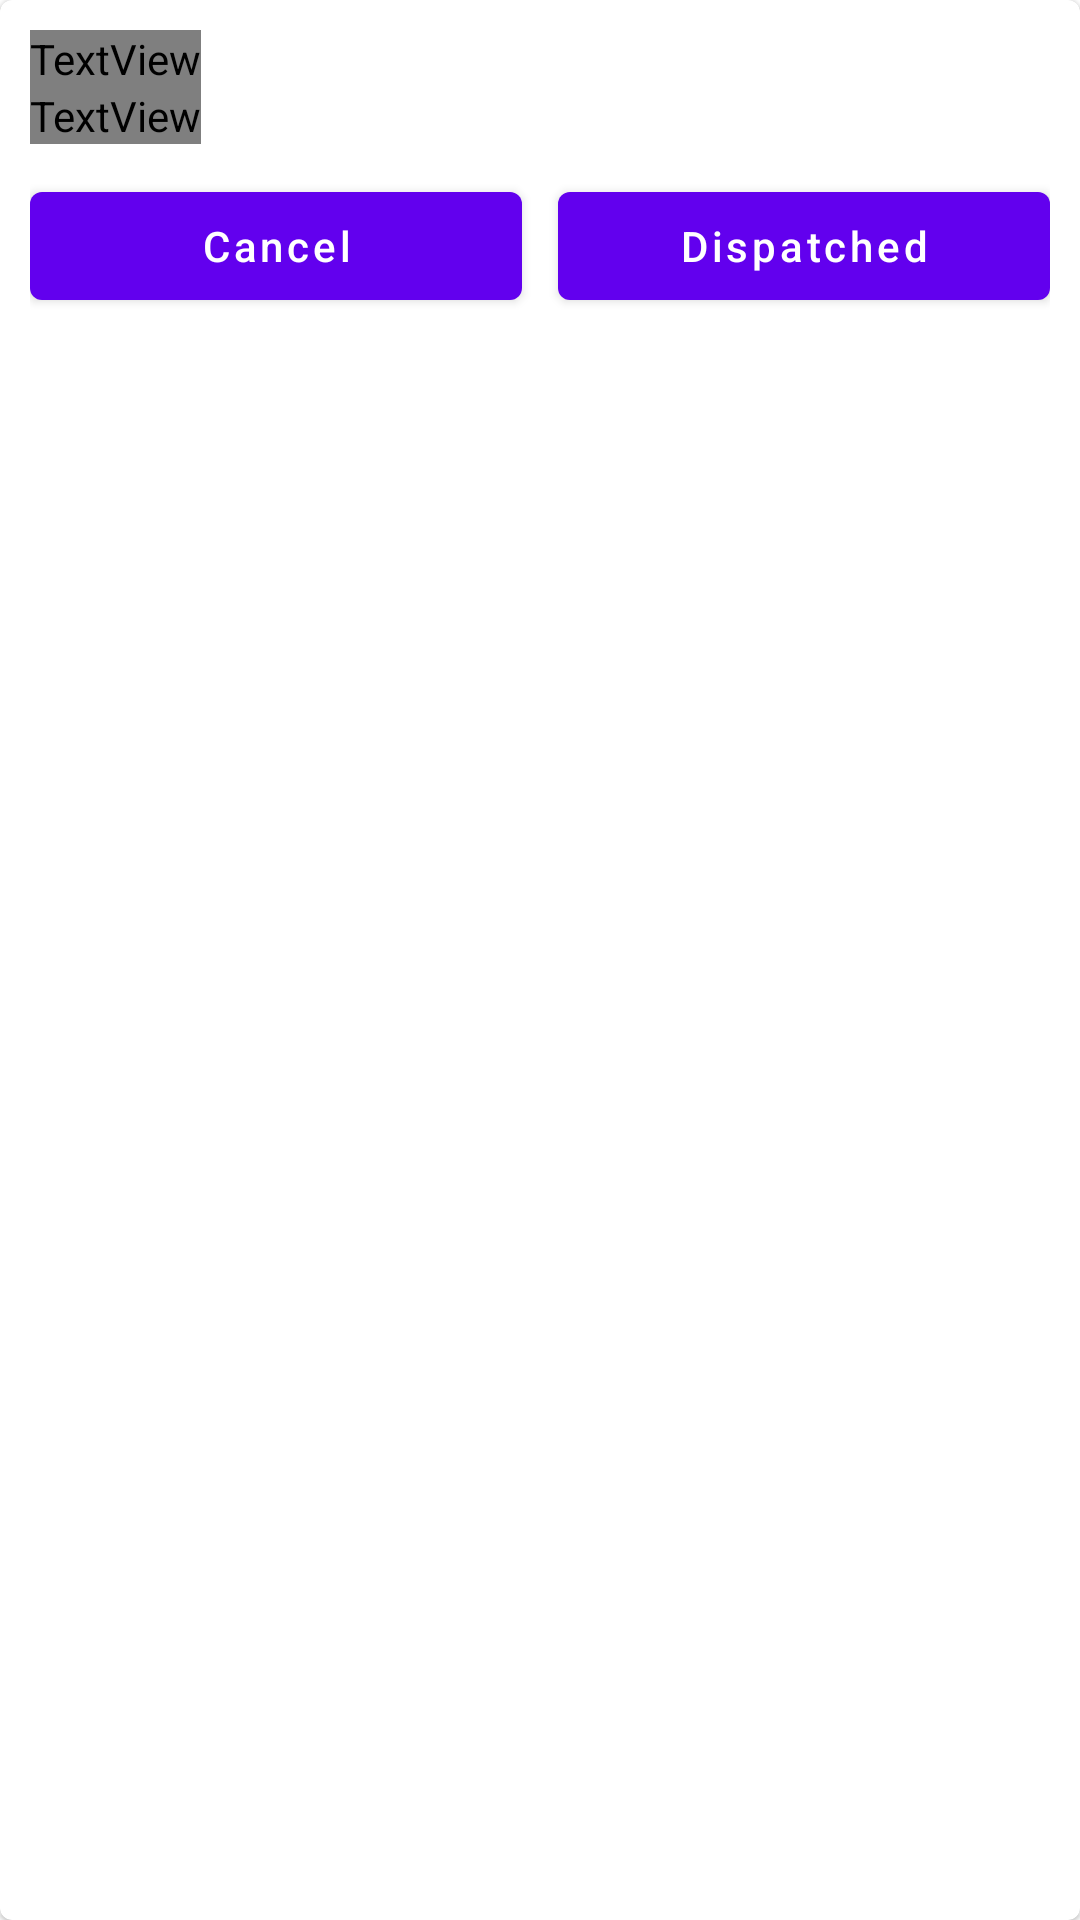

Android layout source for this screen:
<!-- AndroidManifest.xml: application theme Theme.LocalECommerceAdmin -->
<!-- res/layout/all_order_item_layout.xml -->
<?xml version="1.0" encoding="utf-8"?>
<com.google.android.material.card.MaterialCardView xmlns:android="http://schemas.android.com/apk/res/android"
    android:layout_width="match_parent"
    android:layout_height="wrap_content"
    android:layout_margin="5dp"
    android:padding="12dp"
    >

    <LinearLayout
        android:layout_width="match_parent"
        android:layout_height="wrap_content"
        android:layout_margin="10dp"
        android:orientation="vertical">

        <TextView
            android:layout_width="wrap_content"
            android:layout_height="wrap_content"
            android:text="Product Name"
            android:fontFamily="@font/sofiaprosoftbold"
            android:textSize="22sp"
            android:textColor="@color/black"
            android:id="@+id/productTitle"/>
        <TextView
            android:layout_width="wrap_content"
            android:layout_height="wrap_content"
            android:text="Price: 1200"
            android:fontFamily="@font/sofiaprosoftregular"
            android:textSize="18sp"
            android:textColor="@color/black"
            android:id="@+id/productPrice"/>

        <LinearLayout
            android:layout_width="match_parent"
            android:layout_height="wrap_content"
            android:weightSum="2"
            android:layout_marginTop="10dp"
            android:orientation="horizontal">

            <com.google.android.material.button.MaterialButton
                android:layout_width="0dp"
                android:layout_height="match_parent"
                android:layout_weight="1"
                android:text="Cancel"
                android:textAllCaps="false"
                android:textAlignment="center"
                android:layout_marginRight="6dp"
                android:id="@+id/btnCancel"/>

            <com.google.android.material.button.MaterialButton
                android:layout_width="0dp"
                android:layout_height="wrap_content"
                android:layout_weight="1"
                android:text="Dispatched"
                android:textAllCaps="false"
                android:layout_marginLeft="6dp"
                android:textAlignment="center"
                android:id="@+id/btnDispatched"/>
        </LinearLayout>


    </LinearLayout>

</com.google.android.material.card.MaterialCardView>
<!-- resources referenced by this layout -->
<resources>
  <color name="black">#FF000000</color>
  <style name="Theme.LocalECommerceAdmin" parent="Theme.MaterialComponents.Light">
          
          <item name="colorPrimary">@color/purple_500</item>
          <item name="colorPrimaryVariant">@color/purple_700</item>
          <item name="colorOnPrimary">@color/white</item>
          
          <item name="colorSecondary">@color/teal_200</item>
          <item name="colorSecondaryVariant">@color/teal_700</item>
          <item name="colorOnSecondary">@color/black</item>
          
          <item name="android:statusBarColor" tools:targetApi="l">?attr/colorPrimaryVariant</item>
          
      </style>
  <color name="purple_500">#FF6200EE</color>
  <color name="purple_700">#FF3700B3</color>
  <color name="white">#FFFFFFFF</color>
  <color name="teal_200">#FF03DAC5</color>
  <color name="teal_700">#FF018786</color>
</resources>
